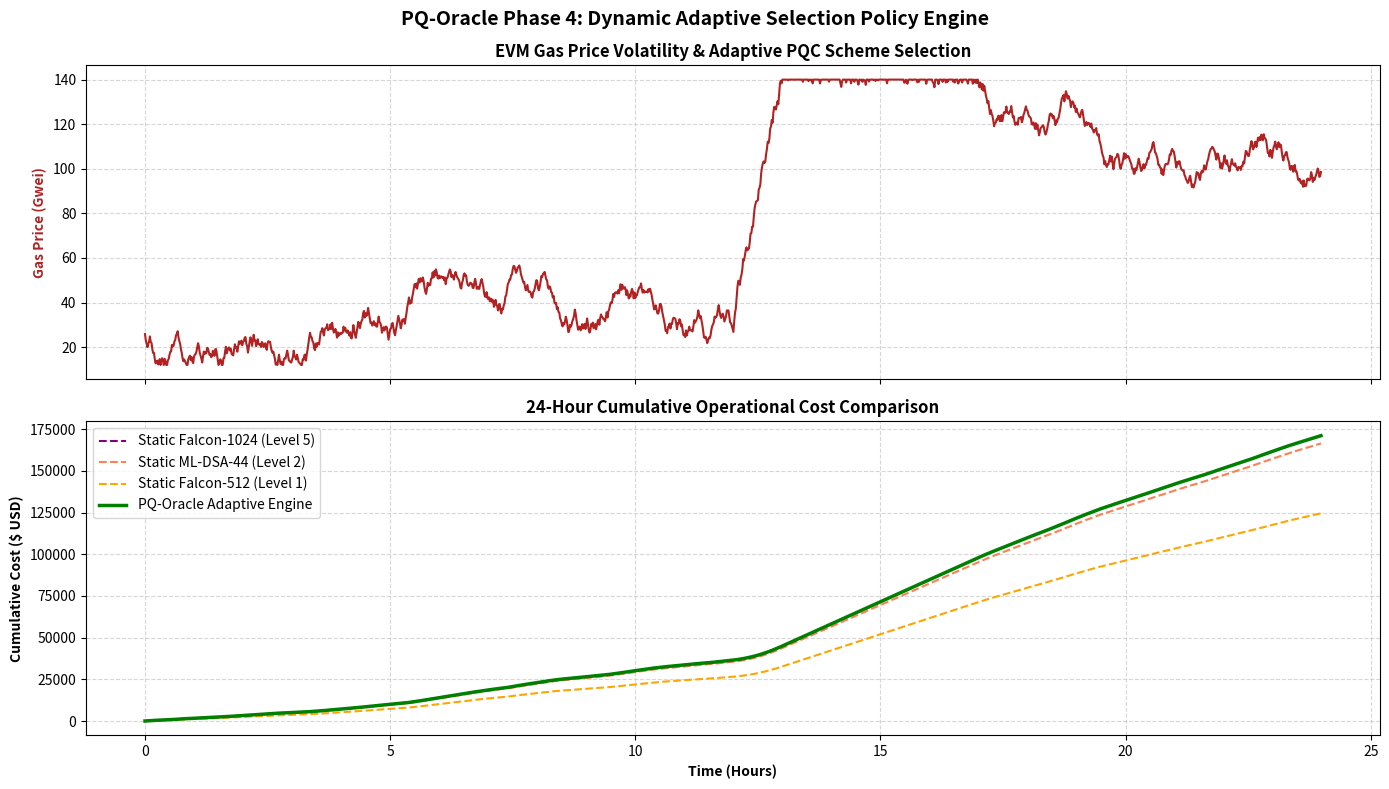

Reproduce this figure in Python.
import os
import csv
import math
import random
import matplotlib.pyplot as plt

# Candidate scheme parameters: (Name, Gas_Agg_N21, Latency_ms, Security_Score 1-5)
SCHEMES = {
    "ECDSA": {"gas": 95528, "latency": 6.47, "security": 1.0, "pqc": False},
    "BLS12-381": {"gas": 100472, "latency": 550.0, "security": 1.0, "pqc": False},
    "Falcon-512": {"gas": 383391, "latency": 0.38, "security": 3.0, "pqc": True},
    "Falcon-1024": {"gas": 526710, "latency": 0.73, "security": 5.0, "pqc": True},
    "ML-DSA-44": {"gas": 512362, "latency": 0.78, "security": 3.0, "pqc": True},
    "ML-DSA-87": {"gas": 895420, "latency": 2.08, "security": 5.0, "pqc": True},
}

ETH_PRICE_USD = 3000.0

def adaptive_policy(gas_price_gwei, max_cost_usd_target, max_latency_ms, require_pqc=True):
    """
    PQ-Oracle Adaptive Policy Selector:
    Selects the optimal cryptographic signature scheme based on real-time gas price,
    latency SLA, and post-quantum security requirements.
    """
    best_scheme = None
    best_score = float('-inf')

    for name, s in SCHEMES.items():
        if require_pqc and not s["pqc"]:
            continue
        
        tx_cost_usd = (s["gas"] * gas_price_gwei * 1e-9) * ETH_PRICE_USD
        
        # Hard constraint check: latency budget
        if s["latency"] > max_latency_ms:
            continue
            
        # Multi-objective utility score:
        # Score = Security Weight - Normalized Cost Penalty
        cost_penalty = (tx_cost_usd / max_cost_usd_target) if max_cost_usd_target > 0 else 0
        utility_score = (s["security"] * 2.0) - (cost_penalty * 3.0)
        
        if utility_score > best_score:
            best_score = utility_score
            best_scheme = name
            
    # Fallback to Falcon-512 if no PQC scheme meets strict constraint
    if best_scheme is None and require_pqc:
        best_scheme = "Falcon-512"
    elif best_scheme is None:
        best_scheme = "ECDSA"
        
    return best_scheme

def simulate_24h_oracle_feed():
    os.makedirs("results", exist_ok=True)
    random.seed(42)
    
    # 24 hours simulation with 1 update per minute (1440 updates)
    time_steps = 1440
    gas_prices = []
    
    # Simulate realistic gas volatility (base 20 Gwei, spikes up to 120 Gwei)
    current_gas = 25.0
    for t in range(time_steps):
        # Peak congestion hours (hours 12-16)
        hour = (t // 60) % 24
        if 12 <= hour <= 16:
            current_gas += random.uniform(-2, 5)
        else:
            current_gas += random.uniform(-3, 3)
            
        current_gas = max(12.0, min(140.0, current_gas))
        gas_prices.append(current_gas)

    results = []
    
    # Trackers for total costs
    total_cost_adaptive = 0.0
    total_cost_static_mldsa = 0.0
    total_cost_static_falcon512 = 0.0
    total_cost_static_falcon1024 = 0.0
    
    adaptive_choices = []
    
    for t, gwei in enumerate(gas_prices):
        # Target max budget per update: $50 USD, max latency: 50ms
        chosen_scheme = adaptive_policy(gwei, max_cost_usd_target=50.0, max_latency_ms=50.0, require_pqc=True)
        adaptive_choices.append(chosen_scheme)
        
        cost_adaptive = (SCHEMES[chosen_scheme]["gas"] * gwei * 1e-9) * ETH_PRICE_USD
        cost_mldsa44 = (SCHEMES["ML-DSA-44"]["gas"] * gwei * 1e-9) * ETH_PRICE_USD
        cost_falcon512 = (SCHEMES["Falcon-512"]["gas"] * gwei * 1e-9) * ETH_PRICE_USD
        cost_falcon1024 = (SCHEMES["Falcon-1024"]["gas"] * gwei * 1e-9) * ETH_PRICE_USD
        
        total_cost_adaptive += cost_adaptive
        total_cost_static_mldsa += cost_mldsa44
        total_cost_static_falcon512 += cost_falcon512
        total_cost_static_falcon1024 += cost_falcon1024
        
        if t % 60 == 0:  # Hourly snapshot
            results.append({
                "Hour": t // 60,
                "Gas_Price_Gwei": round(gwei, 2),
                "Chosen_Scheme": chosen_scheme,
                "Adaptive_Cost_USD": round(cost_adaptive, 2),
                "MLDSA44_Static_Cost_USD": round(cost_mldsa44, 2),
                "Falcon512_Static_Cost_USD": round(cost_falcon512, 2),
                "Falcon1024_Static_Cost_USD": round(cost_falcon1024, 2),
            })
            
    print(f"24h Operational Cost Summary (1,440 price updates):")
    print(f"  - PQ-Oracle Adaptive Engine: ${total_cost_adaptive:,.2f}")
    print(f"  - Static Falcon-512:         ${total_cost_static_falcon512:,.2f}")
    print(f"  - Static ML-DSA-44:          ${total_cost_static_mldsa:,.2f}")
    print(f"  - Static Falcon-1024 (L5):   ${total_cost_static_falcon1024:,.2f}")
    
    csv_path = os.path.join("results", "pq_oracle_adaptive_results.csv")
    with open(csv_path, "w", newline="", encoding="utf-8") as f:
        writer = csv.DictWriter(f, fieldnames=results[0].keys())
        writer.writeheader()
        writer.writerows(results)
    print(f"Adaptive simulation saved to {csv_path}")
    
    return gas_prices, adaptive_choices, results, total_cost_adaptive, total_cost_static_falcon512, total_cost_static_mldsa, total_cost_static_falcon1024

def generate_adaptive_plots(gas_prices, adaptive_choices, total_adaptive, total_f512, total_ml44, total_f1024):
    fig, axes = plt.subplots(2, 1, figsize=(14, 8), sharex=True)
    
    hours = [t / 60 for t in range(len(gas_prices))]
    
    # Subplot 1: Gas Price fluctuations & Chosen Algorithm
    ax1 = axes[0]
    ax1.plot(hours, gas_prices, color='firebrick', linewidth=1.5, label='EVM Gas Price (Gwei)')
    ax1.set_ylabel("Gas Price (Gwei)", fontweight='bold', color='firebrick')
    ax1.set_title("EVM Gas Price Volatility & Adaptive PQC Scheme Selection", fontweight='bold', fontsize=12)
    ax1.grid(True, linestyle='--', alpha=0.5)
    
    # Subplot 2: Cumulative Operational Cost Comparison
    ax2 = axes[1]
    cum_adaptive = []
    cum_f512 = []
    cum_ml44 = []
    cum_f1024 = []
    
    ca, cf5, cml, cf10 = 0, 0, 0, 0
    for t, gwei in enumerate(gas_prices):
        chosen = adaptive_choices[t]
        ca += (SCHEMES[chosen]["gas"] * gwei * 1e-9) * ETH_PRICE_USD
        cf5 += (SCHEMES["Falcon-512"]["gas"] * gwei * 1e-9) * ETH_PRICE_USD
        cml += (SCHEMES["ML-DSA-44"]["gas"] * gwei * 1e-9) * ETH_PRICE_USD
        cf10 += (SCHEMES["Falcon-1024"]["gas"] * gwei * 1e-9) * ETH_PRICE_USD
        
        cum_adaptive.append(ca)
        cum_f512.append(cf5)
        cum_ml44.append(cml)
        cum_f1024.append(cf10)
        
    ax2.plot(hours, cum_f1024, label='Static Falcon-1024 (Level 5)', color='purple', linestyle='--')
    ax2.plot(hours, cum_ml44, label='Static ML-DSA-44 (Level 2)', color='coral', linestyle='--')
    ax2.plot(hours, cum_f512, label='Static Falcon-512 (Level 1)', color='orange', linestyle='--')
    ax2.plot(hours, cum_adaptive, label='PQ-Oracle Adaptive Engine', color='green', linewidth=2.5)
    
    ax2.set_xlabel("Time (Hours)", fontweight='bold')
    ax2.set_ylabel("Cumulative Cost ($ USD)", fontweight='bold')
    ax2.set_title("24-Hour Cumulative Operational Cost Comparison", fontweight='bold', fontsize=12)
    ax2.grid(True, linestyle='--', alpha=0.5)
    ax2.legend()
    
    plt.suptitle("PQ-Oracle Phase 4: Dynamic Adaptive Selection Policy Engine", fontsize=14, fontweight='bold')
    plt.tight_layout()
    plot_path = os.path.join("results", "pq_oracle_adaptive_policy.png")
    plt.savefig(plot_path, dpi=300)
    plt.close()
    print(f"Adaptive policy plot saved to {plot_path}")

def main():
    gas_prices, choices, results, ta, tf5, tml, tf10 = simulate_24h_oracle_feed()
    generate_adaptive_plots(gas_prices, choices, ta, tf5, tml, tf10)

if __name__ == "__main__":
    main()
